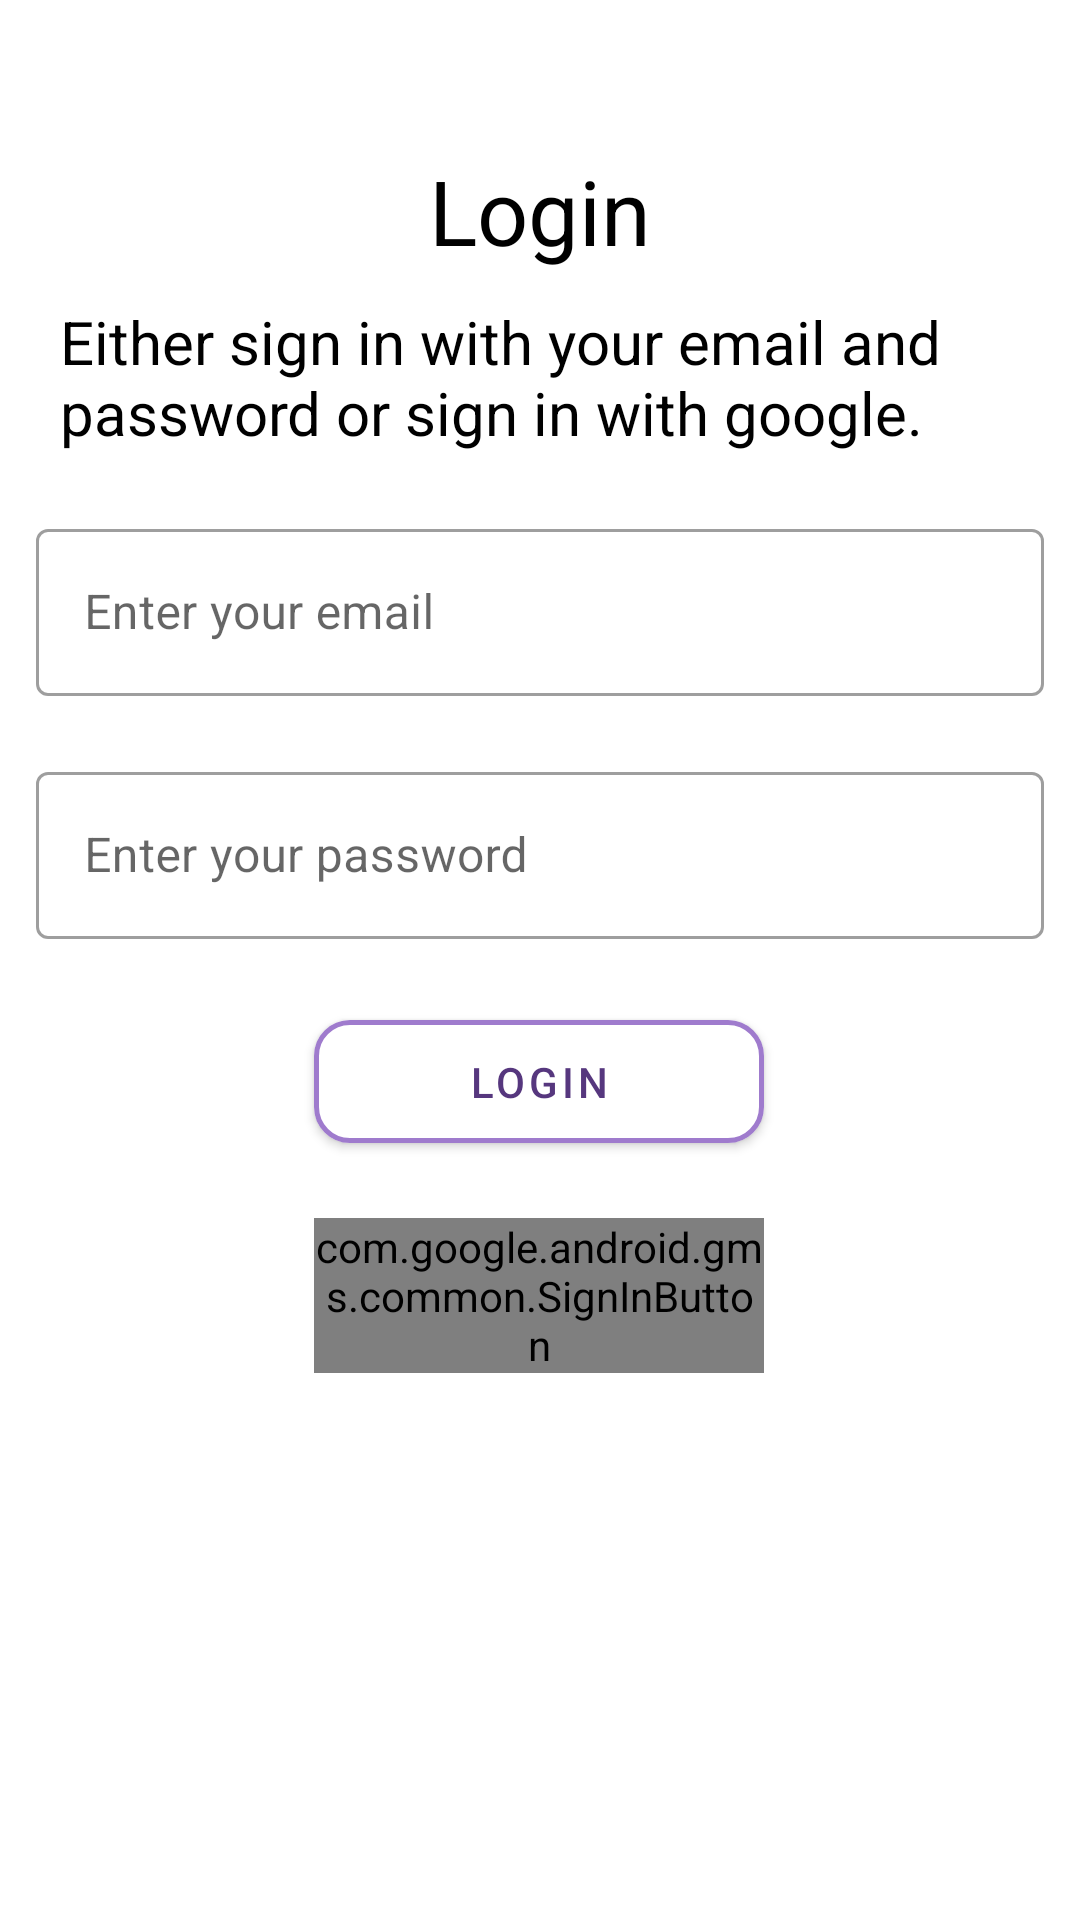

Write the Android layout XML for this screen, with the resource values it uses.
<!-- AndroidManifest.xml: fallback theme Theme.MaterialComponents.DayNight.NoActionBar -->
<!-- res/layout/login_activity.xml -->
<?xml version="1.0" encoding="utf-8"?>
<androidx.constraintlayout.widget.ConstraintLayout xmlns:android="http://schemas.android.com/apk/res/android"
    xmlns:app="http://schemas.android.com/apk/res-auto"
    xmlns:tools="http://schemas.android.com/tools"
    android:layout_width="match_parent"
    android:layout_height="match_parent"
    tools:context=".MainActivity">

    <TextView
        android:id="@+id/txtLoginPage"
        android:layout_width="wrap_content"
        android:layout_height="wrap_content"
        android:layout_marginTop="50dp"
        android:text="Login"
        android:textColor="#000000"
        android:textSize="30sp"
        app:layout_constraintEnd_toEndOf="parent"
        app:layout_constraintStart_toStartOf="parent"
        app:layout_constraintTop_toTopOf="parent" />

    <TextView
        android:id="@+id/txtSignInGoogleOrEmail"
        android:layout_width="0dp"
        android:layout_height="wrap_content"
        android:layout_marginStart="20dp"
        android:layout_marginTop="10dp"
        android:layout_marginEnd="20dp"
        android:text="Either sign in with your email and password or sign in with google."
        android:textColor="#000000"
        android:textSize="20sp"
        app:layout_constraintLeft_toLeftOf="parent"
        app:layout_constraintRight_toRightOf="parent"
        app:layout_constraintTop_toBottomOf="@id/txtLoginPage" />


    <com.google.android.material.textfield.TextInputLayout
        android:id="@+id/txtUserNameEmail"
        style="@style/Widget.MaterialComponents.TextInputLayout.OutlinedBox"
        android:layout_width="match_parent"
        android:layout_height="wrap_content"
        android:layout_marginStart="12dp"
        android:layout_marginTop="20dp"
        android:layout_marginEnd="12dp"
        android:hint="Enter your email"
        app:layout_constraintLeft_toLeftOf="parent"
        app:layout_constraintTop_toBottomOf="@id/txtSignInGoogleOrEmail">

        <com.google.android.material.textfield.TextInputEditText
            android:id="@+id/txtEmail"
            android:layout_width="match_parent"
            android:layout_height="wrap_content"
            android:inputType="textEmailAddress"
            android:maxLines="1" />

    </com.google.android.material.textfield.TextInputLayout>

    <com.google.android.material.textfield.TextInputLayout
        android:id="@+id/txtEnterYourPwd"
        style="@style/Widget.MaterialComponents.TextInputLayout.OutlinedBox"
        android:layout_width="match_parent"
        android:layout_height="wrap_content"
        android:layout_marginStart="12dp"
        android:layout_marginTop="20dp"
        android:layout_marginEnd="12dp"
        android:hint="Enter your password"
        app:layout_constraintLeft_toLeftOf="parent"
        app:layout_constraintTop_toBottomOf="@id/txtUserNameEmail">

        <com.google.android.material.textfield.TextInputEditText
            android:id="@+id/txtPwd"
            android:inputType="textPassword"
            android:maxLines="1"
            android:imeOptions="actionDone"
            android:layout_width="match_parent"
            android:layout_height="wrap_content" />

    </com.google.android.material.textfield.TextInputLayout>

    <com.google.android.material.button.MaterialButton
        android:id="@+id/loginButton"
        android:layout_width="150dp"
        android:layout_height="wrap_content"
        android:layout_marginTop="25dp"
        android:insetTop="2dp"
        android:insetBottom="5dp"
        android:text="Login"
        android:textColor="#56377E"
        app:backgroundTint="#ffffff"
        app:cornerRadius="12dp"
        app:layout_constraintHorizontal_bias="0.498"
        app:layout_constraintLeft_toLeftOf="parent"
        app:layout_constraintRight_toRightOf="parent"
        app:layout_constraintTop_toBottomOf="@id/txtEnterYourPwd"
        app:layout_constraintVertical_bias="0.585"
        app:strokeColor="#9F7BCD"
        app:strokeWidth="1.5dp" />

    <com.google.android.gms.common.SignInButton
        android:id="@+id/googleSignInBtn"
        android:layout_width="150dp"
        android:layout_height="wrap_content"
        android:layout_marginTop="20dp"
        android:background="@drawable/rounded_google_sign_in_button"
        app:layout_constraintHorizontal_bias="0.498"
        app:layout_constraintLeft_toLeftOf="parent"
        app:layout_constraintRight_toRightOf="parent"
        app:layout_constraintTop_toBottomOf="@+id/loginButton" />

</androidx.constraintlayout.widget.ConstraintLayout>
<!-- resources referenced by this layout -->
<resources>

</resources>
